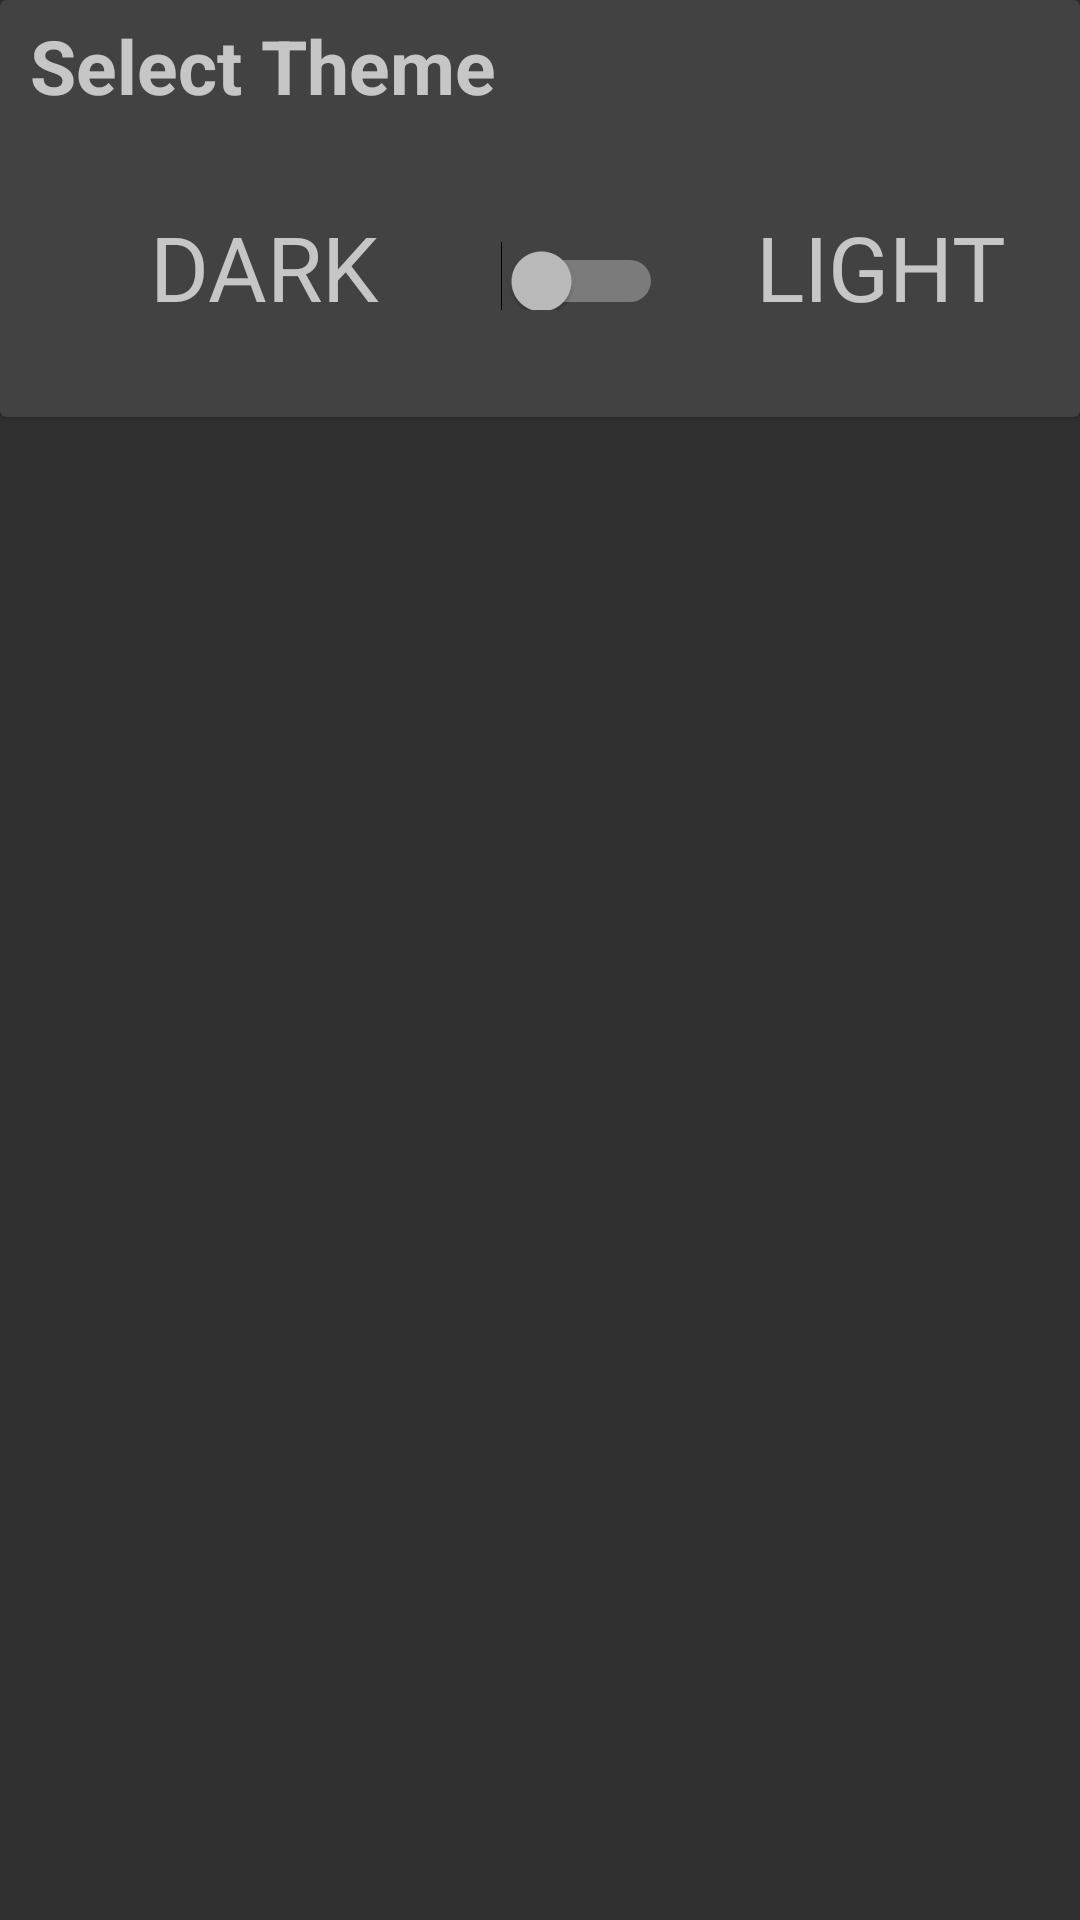

Here is an Android app screen rendered from its layout file. Give the layout XML and the strings, colors and styles it references.
<!-- AndroidManifest.xml: application theme Theme.AppCompat -->
<!-- res/layout/activity_settings.xml -->
<?xml version="1.0" encoding="utf-8"?>
<LinearLayout xmlns:android="http://schemas.android.com/apk/res/android"
    xmlns:app="http://schemas.android.com/apk/res-auto"
    xmlns:tools="http://schemas.android.com/tools"
    android:layout_width="match_parent"
    android:layout_height="match_parent"
    tools:context="com.example.pranayanand.notes.Settings">




    <android.support.v7.widget.CardView
        android:layout_width="match_parent"
        android:layout_height="wrap_content"
        >
        <LinearLayout
            android:layout_width="wrap_content"
            android:layout_height="wrap_content"
            android:orientation="vertical">

            <TextView
                android:layout_width="wrap_content"
                android:layout_height="wrap_content"
                android:text="Select Theme"
                android:textStyle="bold"
                android:textSize="25sp"
                android:paddingLeft="10dp"
                android:paddingTop="5dp"
                />

            <LinearLayout
                android:layout_width="385dp"
                android:layout_height="wrap_content">

                <TextView
                    android:id="@+id/dark"
                    android:layout_width="wrap_content"
                    android:layout_height="wrap_content"
                    android:layout_gravity="start"
                    android:layout_weight="1"
                    android:gravity="left"
                    android:paddingBottom="30dp"
                    android:paddingLeft="50dp"
                    android:paddingTop="30dp"
                    android:text="DARK"
                    android:textSize="30sp" />

                <Switch
                    android:id="@+id/switchTheme"
                    android:layout_width="wrap_content"
                    android:layout_height="wrap_content"
                    android:layout_gravity="center"

                    android:layout_weight="1"
                    android:paddingLeft="20dp"
                    android:paddingRight="20dp"
                    android:paddingTop="10dp" />

                <TextView
                    android:id="@+id/light"
                    android:layout_width="wrap_content"
                    android:layout_height="wrap_content"
                    android:layout_gravity="right"
                    android:layout_weight="1"
                    android:gravity="end"
                    android:paddingBottom="30dp"
                    android:paddingRight="50dp"
                    android:paddingTop="30dp"
                    android:text="LIGHT"
                    android:textSize="30sp" />
            </LinearLayout>





        </LinearLayout>




    </android.support.v7.widget.CardView>




</LinearLayout>
<!-- resources referenced by this layout -->
<resources>

</resources>
